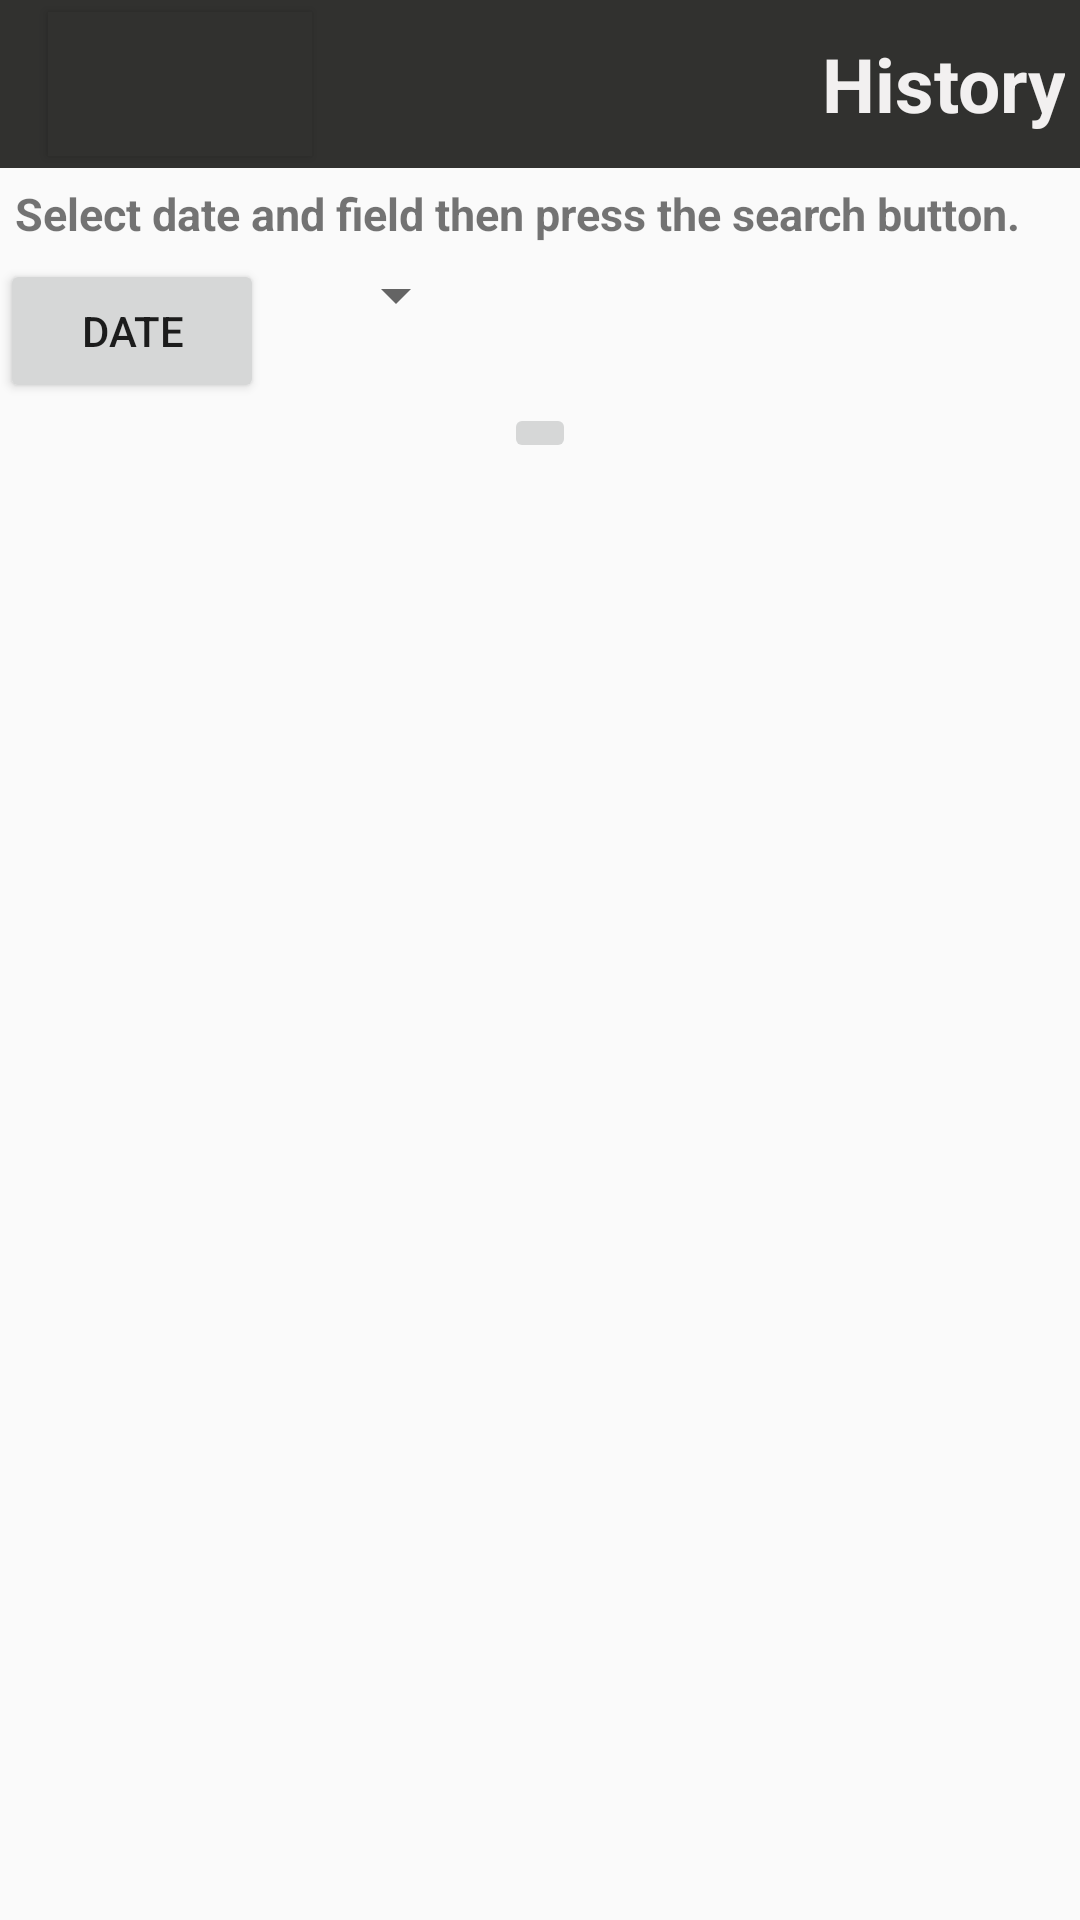

Layout XML and referenced resources for this Android screen:
<!-- AndroidManifest.xml: application theme AppTheme -->
<!-- res/layout/date_field.xml -->
<?xml version="1.0" encoding="utf-8"?>
<LinearLayout
    xmlns:android="http://schemas.android.com/apk/res/android"
    android:orientation="vertical"
    android:layout_width="match_parent"
    android:layout_height="match_parent">
    <android.support.v7.widget.Toolbar
        android:layout_width="match_parent"
        android:layout_height="wrap_content"
        android:id="@+id/tool_bar"
        android:background="@color/colorPrimary"
        >
        <Button
            android:layout_width="wrap_content"
            android:layout_height="wrap_content"
            android:background="@color/colorPrimary"
            android:drawableLeft="@drawable/back"
            android:id="@+id/back"
            />
        <TextView
            android:layout_width="match_parent"
            android:layout_height="wrap_content"
            android:text="History"
            android:textSize="25dp"
            android:textAlignment="viewEnd"
            android:layout_gravity="end"
            android:layout_margin="5dp"
            android:textStyle="bold"
            android:textColor="@color/white3"
            />
    </android.support.v7.widget.Toolbar>
    <TextView
        android:layout_width="match_parent"
        android:layout_height="wrap_content"
        android:text="Select date and field then press the search button."
        android:clickable="true"
        android:focusableInTouchMode="true"
        android:textSize="15dp"
        android:layout_margin="5dp"
        android:textStyle="bold"
        />
    <LinearLayout
        android:layout_width="wrap_content"
        android:layout_height="wrap_content">
        <Button
            android:layout_width="wrap_content"
            android:layout_height="wrap_content"
            android:id="@+id/FROM"
            android:text="DATE"
            android:layout_gravity="left"
            android:layout_marginRight="20dp"
            />
        <TextView
            android:layout_width="wrap_content"
            android:layout_height="wrap_content"
            android:textSize="10dp"
            android:id="@+id/from"
            android:textStyle="italic"
            />
        <Spinner
            android:layout_width="wrap_content"
            android:layout_height="wrap_content"
            android:id="@+id/field"

            />
    </LinearLayout>
    <ImageButton
        android:layout_width="wrap_content"
        android:layout_height="wrap_content"
        android:id="@+id/search"
        android:src="@drawable/ic_search_black_24dp"
        android:layout_gravity="center"
        />

    <ListView
        android:id="@+id/Date_listview"
        android:layout_width="fill_parent"
        android:layout_height="wrap_content"

        >

    </ListView>

    <TextView
        android:layout_width="wrap_content"
        android:layout_height="30dp"
        android:layout_below="@id/Date_listview"
        android:id="@+id/message"
        android:textColor="@color/black"
        android:layout_marginTop="10dp"
        android:layout_marginLeft="100dp"
        />



</LinearLayout>
<!-- resources referenced by this layout -->
<resources>
  <color name="black">#090a0a</color>
  <color name="colorPrimary">#31312f</color>
  <color name="white3">#f2f0f0</color>
  
      // for intro slides
  <style name="AppTheme" parent="Theme.AppCompat.Light.NoActionBar">
      
      <item name="colorPrimary">@color/colorPrimary</item>
      <item name="colorPrimaryDark">@color/colorPrimaryDark</item>
      <item name="colorAccent">@color/colorAccent</item>
  </style>
  <color name="colorPrimaryDark">#5c5851</color>
  <color name="colorAccent">#FF4081</color>
</resources>
